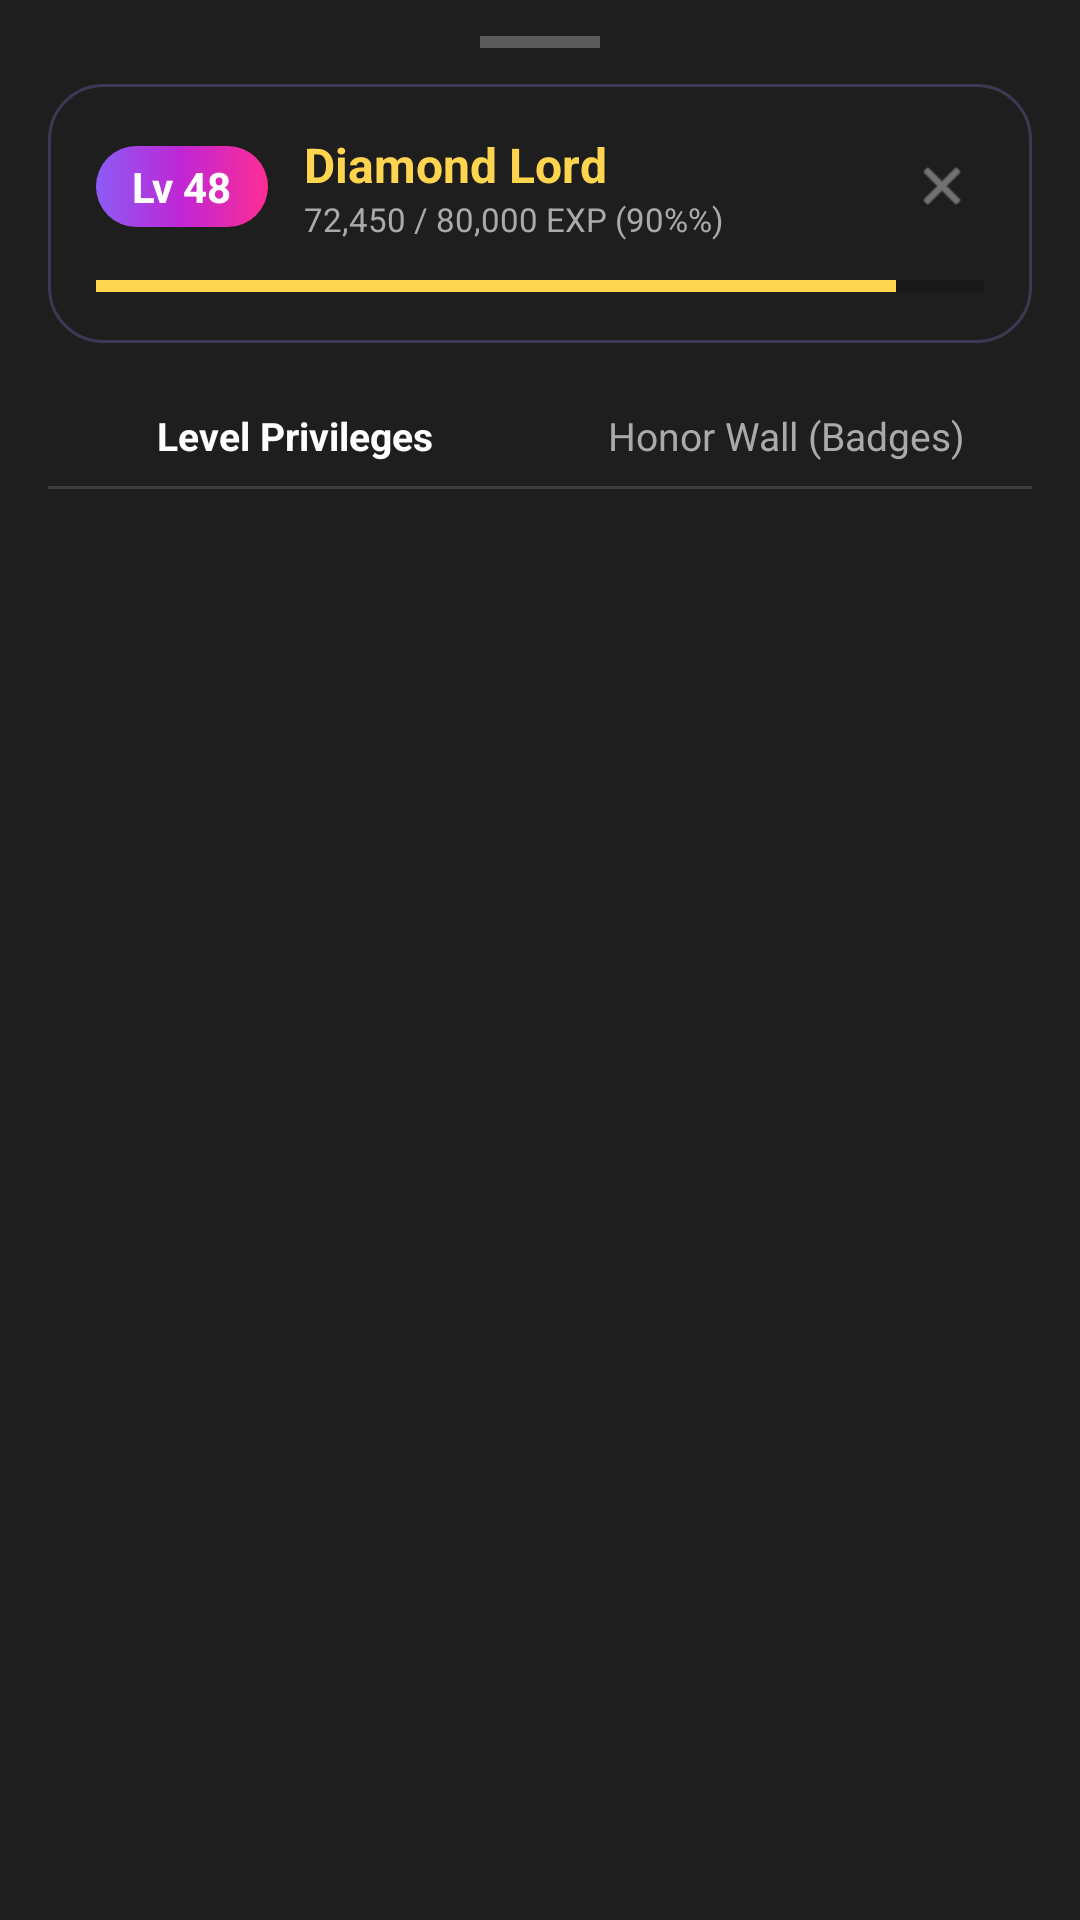

Android layout source for this screen:
<!-- AndroidManifest.xml: application theme Theme.UnrealStar -->
<!-- res/layout/sheet_my_level.xml -->
<?xml version="1.0" encoding="utf-8"?>
<LinearLayout xmlns:android="http://schemas.android.com/apk/res/android"
    xmlns:app="http://schemas.android.com/apk/res-auto"
    xmlns:tools="http://schemas.android.com/tools"
    android:layout_width="match_parent"
    android:layout_height="match_parent"
    android:background="@color/surface_dark"
    android:orientation="vertical"
    android:paddingStart="16dp"
    android:paddingTop="12dp"
    android:paddingEnd="16dp"
    android:paddingBottom="24dp">

    
    <View
        android:layout_width="40dp"
        android:layout_height="4dp"
        android:layout_gravity="center_horizontal"
        android:layout_marginBottom="12dp"
        android:background="#44FFFFFF" />

    
    <LinearLayout
        android:layout_width="match_parent"
        android:layout_height="wrap_content"
        android:background="@drawable/bg_me_pill_outline"
        android:orientation="vertical"
        android:padding="16dp">

        <LinearLayout
            android:layout_width="match_parent"
            android:layout_height="wrap_content"
            android:gravity="center_vertical"
            android:orientation="horizontal">

            <TextView
                android:id="@+id/tvMyLevelBadge"
                android:layout_width="wrap_content"
                android:layout_height="wrap_content"
                android:background="@drawable/bg_me_pill_gradient"
                android:paddingStart="12dp"
                android:paddingTop="4dp"
                android:paddingEnd="12dp"
                android:paddingBottom="4dp"
                android:text="@string/my_level_badge"
                android:textColor="@color/text_white"
                android:textSize="14sp"
                android:textStyle="bold" />

            <LinearLayout
                android:layout_width="0dp"
                android:layout_height="wrap_content"
                android:layout_marginStart="12dp"
                android:layout_weight="1"
                android:orientation="vertical">

                <TextView
                    android:id="@+id/tvMyWealthTitle"
                    android:layout_width="wrap_content"
                    android:layout_height="wrap_content"
                    android:text="@string/my_wealth_title"
                    android:textColor="@color/level_gold"
                    android:textSize="16sp"
                    android:textStyle="bold" />

                <TextView
                    android:id="@+id/tvMyExpLabel"
                    android:layout_width="wrap_content"
                    android:layout_height="wrap_content"
                    android:text="@string/my_exp_label"
                    android:textColor="@color/text_muted"
                    android:textSize="11sp" />
            </LinearLayout>

            <ImageView
                android:id="@+id/btnCloseLevel"
                android:layout_width="28dp"
                android:layout_height="28dp"
                android:background="?attr/selectableItemBackgroundBorderless"
                android:contentDescription="@string/desc_close"
                android:padding="4dp"
                android:src="@android:drawable/ic_menu_close_clear_cancel"
                app:tint="@color/text_muted" />
        </LinearLayout>

        
        <ProgressBar
            android:id="@+id/levelProgressBar"
            style="?android:attr/progressBarStyleHorizontal"
            android:layout_width="match_parent"
            android:layout_height="6dp"
            android:layout_marginTop="12dp"
            android:max="100"
            android:progress="90"
            android:progressTint="@color/level_gold" />
    </LinearLayout>

    
    <LinearLayout
        android:layout_width="match_parent"
        android:layout_height="wrap_content"
        android:layout_marginTop="14dp"
        android:orientation="horizontal"
        android:weightSum="2">

        <TextView
            android:id="@+id/tabPrivileges"
            android:layout_width="0dp"
            android:layout_height="wrap_content"
            android:layout_weight="1"
            android:gravity="center"
            android:padding="8dp"
            android:text="@string/tab_privileges"
            android:textColor="@color/text_white"
            android:textSize="13sp"
            android:textStyle="bold" />

        <TextView
            android:id="@+id/tabBadges"
            android:layout_width="0dp"
            android:layout_height="wrap_content"
            android:layout_weight="1"
            android:gravity="center"
            android:padding="8dp"
            android:text="@string/tab_badges"
            android:textColor="@color/text_muted"
            android:textSize="13sp" />
    </LinearLayout>

    <View
        android:layout_width="match_parent"
        android:layout_height="1dp"
        android:background="#22FFFFFF" />

    
    <FrameLayout
        android:layout_width="match_parent"
        android:layout_height="360dp"
        android:layout_marginTop="10dp">

        <androidx.recyclerview.widget.RecyclerView
            android:id="@+id/rvLevelContent"
            android:layout_width="match_parent"
            android:layout_height="match_parent" />

        <ProgressBar
            android:id="@+id/levelProgress"
            android:layout_width="wrap_content"
            android:layout_height="wrap_content"
            android:layout_gravity="center"
            android:visibility="gone" />
    </FrameLayout>

</LinearLayout>
<!-- resources referenced by this layout -->
<resources>
  <color name="level_gold">#FFD54F</color>
  <color name="surface_dark">#1E1E1E</color>
  <color name="text_muted">#AAAAAA</color>
  <color name="text_white">#FFFFFF</color>
  <!-- drawable bg_me_pill_gradient (drawable) -->
  <shape xmlns:android="http://schemas.android.com/apk/res/android" android:shape="rectangle">
      <gradient android:angle="0" android:startColor="#8B5CF6" android:centerColor="#C026D3" android:endColor="#FF2D95" android:type="linear"/>
      <corners android:radius="18dp"/>
  </shape>
  <!-- drawable bg_me_pill_outline (drawable) -->
  <shape xmlns:android="http://schemas.android.com/apk/res/android" android:shape="rectangle">
      <solid android:color="#00000000"/>
      <stroke android:width="1dp" android:color="#3A3A55"/>
      <corners android:radius="18dp"/>
  </shape>
  <string name="desc_close">Close</string>
  <string name="my_exp_label">72,450 / 80,000 EXP (90%%)</string>
  <string name="my_level_badge">Lv 48</string>
  <string name="my_wealth_title">Diamond Lord</string>
  <string name="tab_badges">Honor Wall (Badges)</string>
  <string name="tab_privileges">Level Privileges</string>
  <style name="Theme.UnrealStar" parent="Theme.MaterialComponents.DayNight.NoActionBar">
          <item name="colorPrimary">@color/primary</item>
          <item name="colorPrimaryVariant">@color/primary_variant</item>
          <item name="colorSecondary">@color/secondary</item>
          
          <item name="android:windowBackground">@color/background_dark</item>
          <item name="android:statusBarColor">@color/background_dark</item>
          <item name="android:navigationBarColor">@color/background_dark</item>
      </style>
  <color name="primary">#FF0055</color>
  <color name="primary_variant">#D60047</color>
  <color name="secondary">#FFD700</color>
  <color name="background_dark">#121212</color>
</resources>
